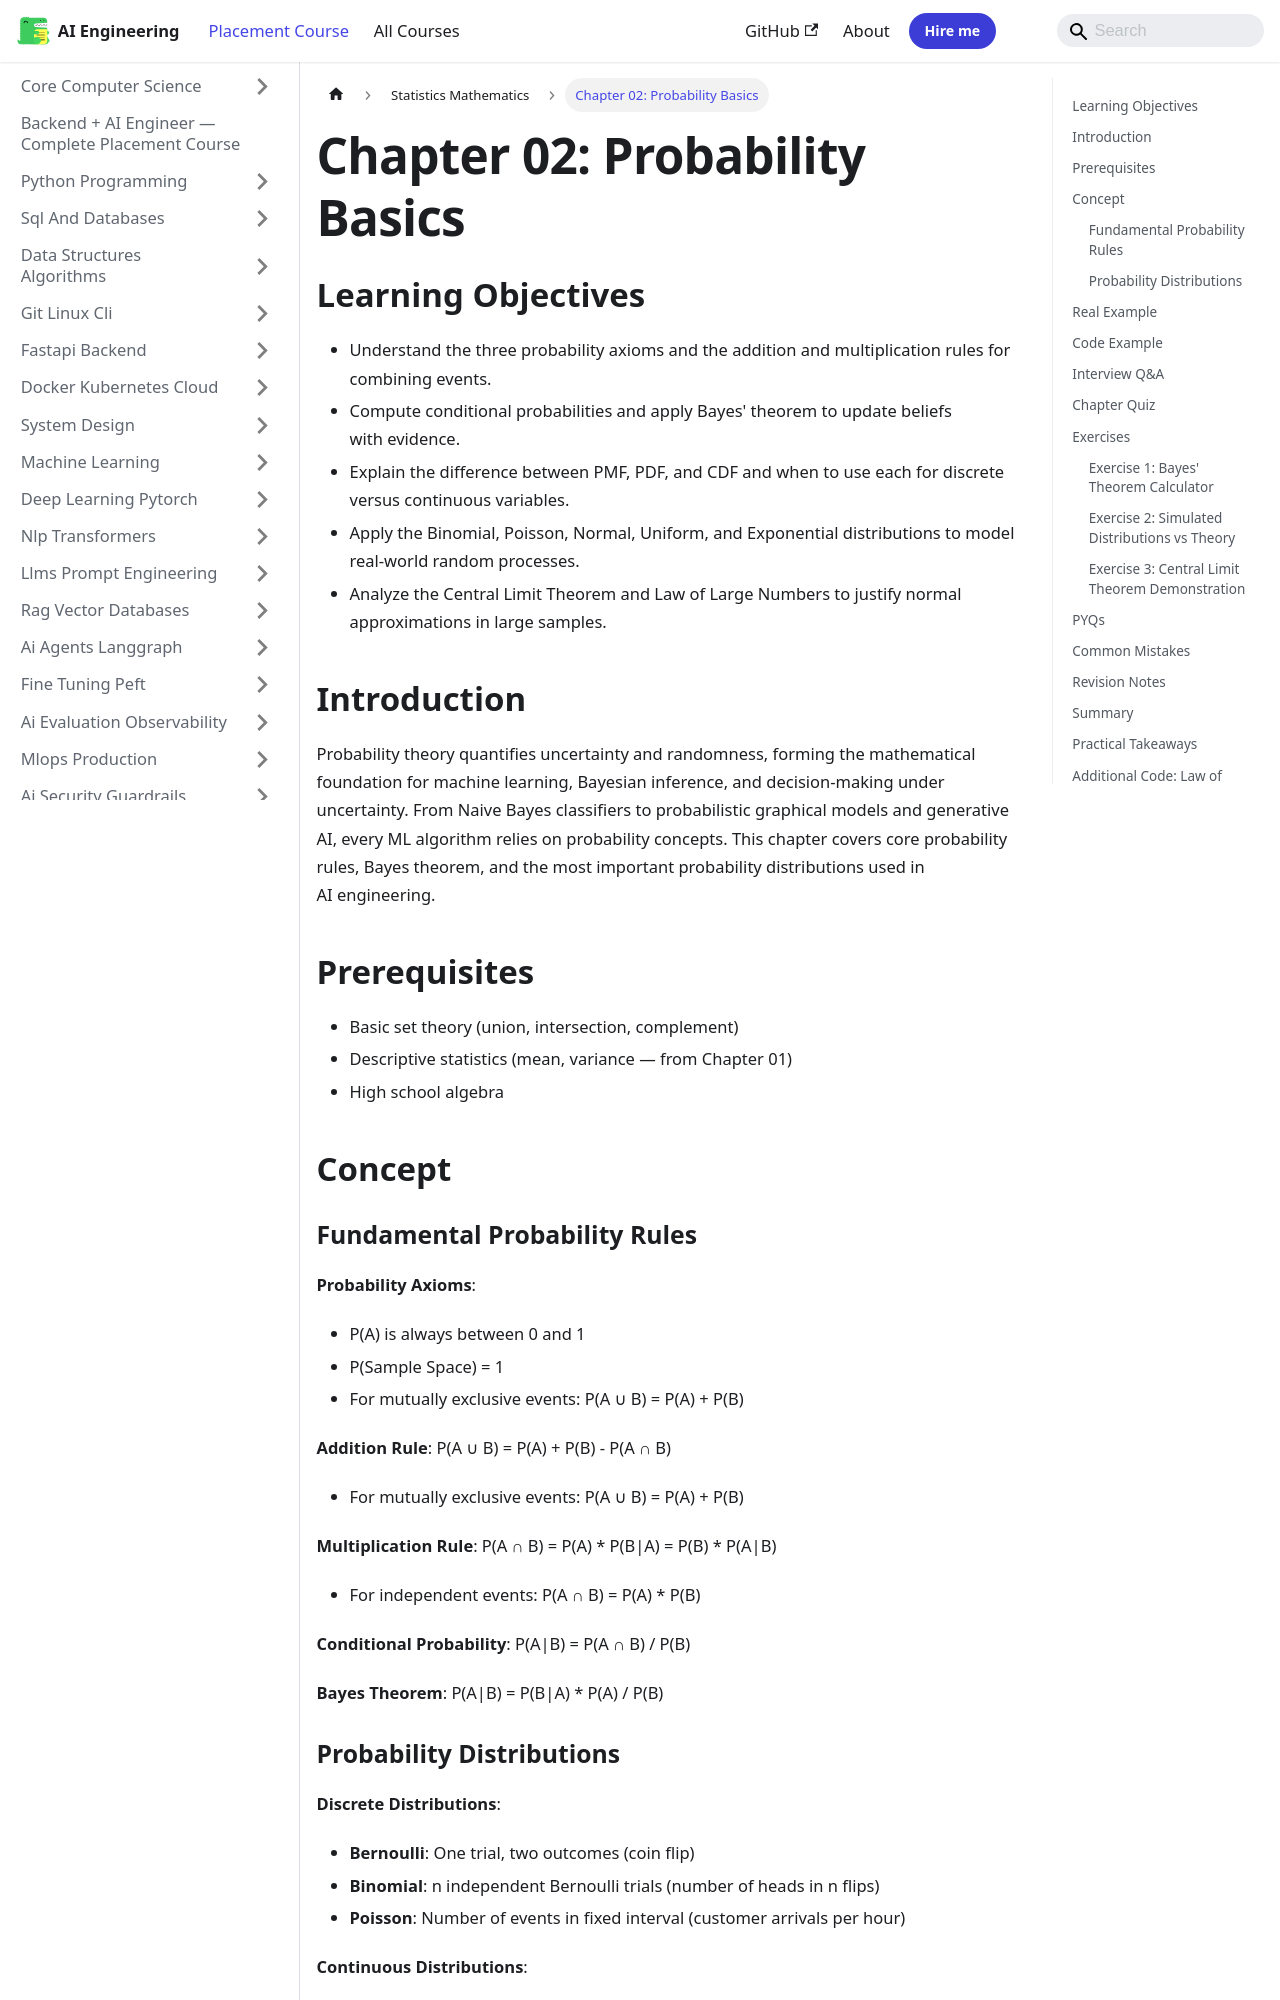

repository: Raushan666java/ai-engineering-journey · page: ai-engineering-placement/24-statistics-mathematics/02-probability-basics/index.html · generator: mkdocs

---
description: "Probability theory quantifies uncertainty and randomness, forming the mathematical foundation for machine learning, Bayesian inference, and"
---

<!-- improved -->
# Chapter 02: Probability Basics

## Learning Objectives

- Understand the three probability axioms and the addition and multiplication rules for combining events.
- Compute conditional probabilities and apply Bayes' theorem to update beliefs with evidence.
- Explain the difference between PMF, PDF, and CDF and when to use each for discrete versus continuous variables.
- Apply the Binomial, Poisson, Normal, Uniform, and Exponential distributions to model real-world random processes.
- Analyze the Central Limit Theorem and Law of Large Numbers to justify normal approximations in large samples.

## Introduction

Probability theory quantifies uncertainty and randomness, forming the mathematical foundation for machine learning, Bayesian inference, and decision-making under uncertainty. From Naive Bayes classifiers to probabilistic graphical models and generative AI, every ML algorithm relies on probability concepts. This chapter covers core probability rules, Bayes theorem, and the most important probability distributions used in AI engineering.

## Prerequisites

- Basic set theory (union, intersection, complement)
- Descriptive statistics (mean, variance — from Chapter 01)
- High school algebra

## Concept

### Fundamental Probability Rules

**Probability Axioms**:
- P(A) is always between 0 and 1
- P(Sample Space) = 1
- For mutually exclusive events: P(A ∪ B) = P(A) + P(B)

**Addition Rule**: P(A ∪ B) = P(A) + P(B) - P(A ∩ B)
- For mutually exclusive events: P(A ∪ B) = P(A) + P(B)

**Multiplication Rule**: P(A ∩ B) = P(A) * P(B|A) = P(B) * P(A|B)
- For independent events: P(A ∩ B) = P(A) * P(B)

**Conditional Probability**: P(A|B) = P(A ∩ B) / P(B)

**Bayes Theorem**: P(A|B) = P(B|A) * P(A) / P(B)
